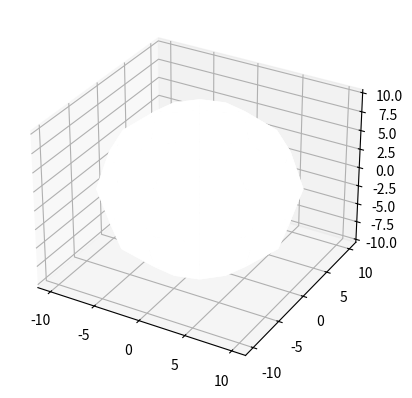

This chart was generated by the following Python code:
#!/usr/bin/env python
"""

https://stackoverflow.com/questions/33551103/plotting-a-sphere-mesh-with-matplotlib

In [5]: (x.shape,y.shape,z.shape)
Out[5]: ((13, 7), (13, 7), (13, 7))



http://matplotlib.org/1.2.1/examples/mplot3d/trisurf3d_demo.html


"""

from mpl_toolkits.mplot3d import Axes3D
import matplotlib.pyplot as plt
import numpy as np

if __name__ == '__main__':

    plt.ion()
    plt.close()

    fig = plt.figure()
    ax = fig.add_subplot(111, projection='3d')

    u = np.linspace(0, 2 * np.pi, 13)
    v = np.linspace(0, np.pi, 7)

    x = 10 * np.outer(np.cos(u), np.sin(v))
    y = 10 * np.outer(np.sin(u), np.sin(v))
    z = 10 * np.outer(np.ones(np.size(u)), np.cos(v))

    ax.plot_surface(x, y, z, rstride=1, cstride=1, color='w', shade=0)

    plt.show()
